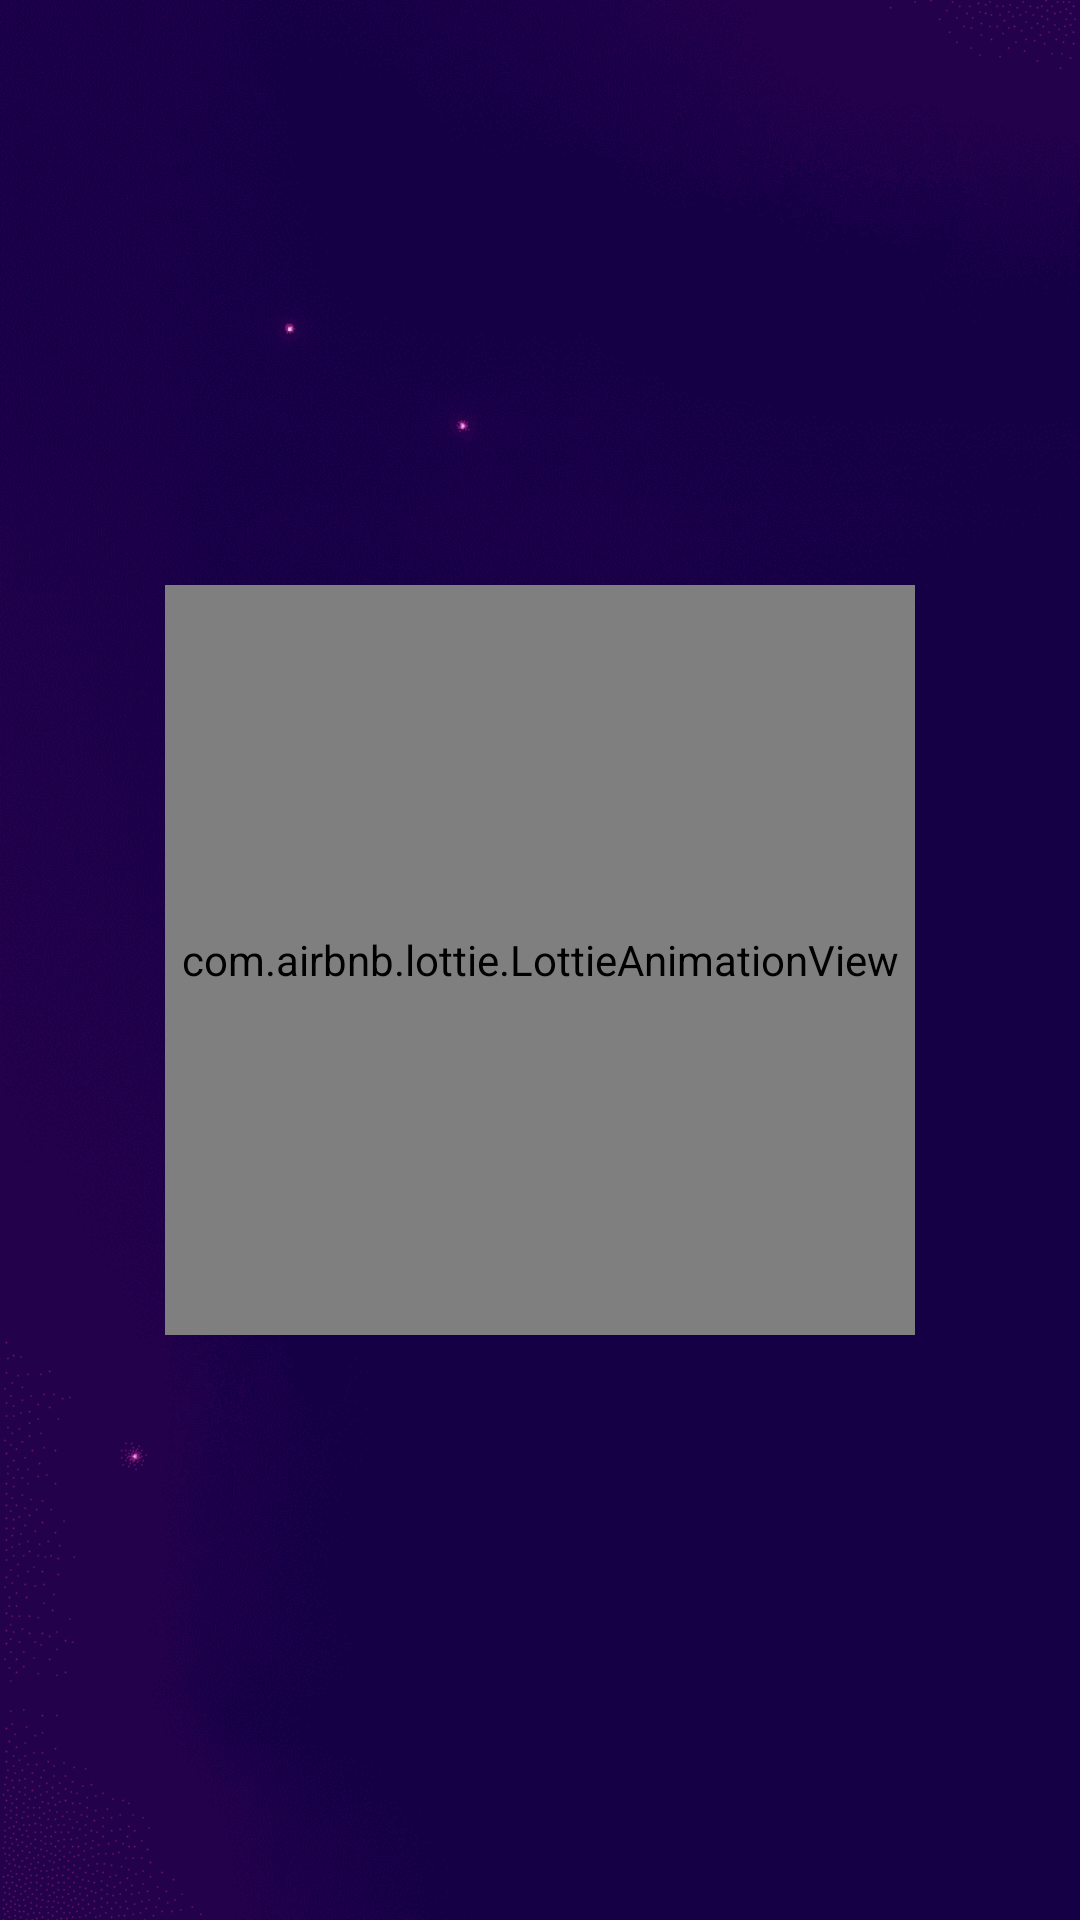

The Android layout XML behind this screen, and the referenced resources:
<!-- AndroidManifest.xml: application theme Theme.Vinty -->
<!-- res/layout/activity_splash.xml -->
<?xml version="1.0" encoding="utf-8"?>
<androidx.constraintlayout.widget.ConstraintLayout xmlns:android="http://schemas.android.com/apk/res/android"
    xmlns:app="http://schemas.android.com/apk/res-auto"
    xmlns:tools="http://schemas.android.com/tools"
    android:id="@+id/main"
    android:layout_width="match_parent"
    android:layout_height="match_parent"
    tools:context=".ui.activities.SplashActivity">

    <ImageView
        android:id="@+id/splash_bg"
        android:layout_width="0dp"
        android:layout_height="0dp"
        android:contentDescription="@string/splash"
        android:scaleType="centerCrop"
        app:layout_constraintBottom_toBottomOf="parent"
        app:layout_constraintEnd_toEndOf="parent"
        app:layout_constraintStart_toStartOf="parent"
        app:layout_constraintTop_toTopOf="parent"
        app:srcCompat="@drawable/login_bg" />

    <com.airbnb.lottie.LottieAnimationView
        android:id="@+id/lottie_animation"
        android:layout_width="250dp"
        android:layout_height="250dp"
        app:layout_constraintBottom_toBottomOf="parent"
        app:layout_constraintEnd_toEndOf="parent"
        app:layout_constraintStart_toStartOf="parent"
        app:layout_constraintTop_toTopOf="parent"
        app:lottie_autoPlay="true"
        app:lottie_loop="false"
        app:lottie_rawRes="@raw/splash_animation">
    </com.airbnb.lottie.LottieAnimationView>
</androidx.constraintlayout.widget.ConstraintLayout>
<!-- resources referenced by this layout -->
<resources>
  <!-- drawable login_bg: png bitmap (drawable, 63381 bytes) -->
  <string name="splash">Splash</string>
  <style name="Theme.Vinty" parent="Base.Theme.Vinty" />
  <style name="Base.Theme.Vinty" parent="Theme.Material3.DayNight.NoActionBar">
          
          <item name="android:windowBackground">@color/app_bg</item>
          <item name="bottomSheetDialogTheme">@style/BottomSheetDialogTheme</item>
      </style>
  <color name="app_bg">#120036</color>
  <style name="BottomSheetDialogTheme" parent="Theme.Material3.Light.BottomSheetDialog">
          <item name="bottomSheetStyle">@style/BottomSheetStyle</item>
          <item name="bottomSheetDragHandleStyle">@style/BottomSheetDragHandleHidden</item>
          <item name="colorBackgroundFloating">#120036</item>
          <item name="colorSurface">#120036</item>
          <item name="colorSurfaceContainer">#120036</item>
          <item name="colorSurfaceContainerLow">#120036</item>
          <item name="colorSurfaceContainerHigh">#120036</item>
          <item name="android:navigationBarColor">#120036</item>
          <item name="android:windowBackground">@android:color/transparent</item>
      </style>
  <style name="BottomSheetStyle" parent="Widget.Material3.BottomSheet.Modal">
          <item name="android:background">@drawable/bg_bottom_sheet</item>
          <item name="backgroundTint">@android:color/transparent</item>
          <item name="elevationOverlayEnabled">false</item>
          <item name="android:elevation">0dp</item>
      </style>
  <style name="BottomSheetDragHandleHidden" parent="Widget.Material3.BottomSheet.DragHandle">
          <item name="android:visibility">gone</item>
          <item name="android:layout_width">0dp</item>
          <item name="android:layout_height">0dp</item>
      </style>
  <!-- drawable bg_bottom_sheet (drawable) -->
  <?xml version="1.0" encoding="utf-8"?>
  <shape xmlns:android="http://schemas.android.com/apk/res/android"
      android:shape="rectangle">
      <solid android:color="#120036" />
      <corners
          android:topLeftRadius="20dp"
          android:topRightRadius="20dp" />
  </shape>
</resources>
